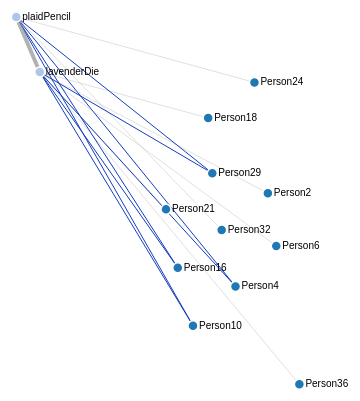
D3 v4 page, settled after 360 driven frames (6 s of simulated time); the page loaded 1 data file(s).



    var paramGroups = [
        {name: 'chargeStrength', values: [-30, -80]},
        {name: 'linkDistance', values: [30, -80]},
        {name: 'linkStrength', values: [null, 0.25]},
        {name: 'gravity', values: [0, 0.5]},
        {name: 'iterations', values: [1, 2]},
        {name: 'alphaDecay', values: [0, 0.0228, 0.05]},
        {name: 'velocityDecay', values: [0.4, 0.8]}
    ];

    var svg = d3.select("svg"),
        width = +svg.attr("width"),
        height = +svg.attr("height");

    var color = d3.scaleOrdinal(d3.schemeCategory20);

    let nodeHasLinkObj = {};
    let nodeHasLink;

    var linkScale = d3.scaleLog().domain([1, 10]).range([0.2, 0.9])
    var simulation = d3.forceSimulation()
        .force("link", d3.forceLink()
            .distance(function (l) {
                let n1 = l.source, n2 = l.target;
                // if (l.value === 1){
                //     return 0
                // }
                if (n1.group === n2.group) {
                    return 50
                } else return 80

            })
            .strength(function (l) {
                let n1 = l.source, n2 = l.target;
                if (n1.group === n2.group) {
                    return 0.4
                } else return 0.1
            })
            .id(function (d) {
                return d.id;
            }).iterations(1))
        .force("collide", d3.forceCollide()
            .radius(30)
            .strength(0.6)
        )
        .force("charge", d3.forceManyBody().strength(d => {
            return linked(d) ? -1000 : -200
        }))
        .force("center", d3.forceCenter(width / 2, height / 2))
        .force('x', d3.forceX(1).strength(d => {
            if (d.group === "Person") {
                if (linked(d)) return 0.2
                else return 0.1
            } else {
                if (linked(d)) return 0.7
                else return 0.1
            }
        }))
        .force('y', d3.forceY(0).strength(0.3))
    // .alphaDecay(0.0228)
    // .velocityDecay(0.7)
    // .alphaMin(0.3);

    const keyArr = ["hairRoller", "stickerBox", "pinkEraser", "blueSunglasses",
        "canadaPencil", "miniCards", "lavenderDie", "plaidPencil", "hairClip", "noisemaker",
    ]

    const selected = ["lavenderDie", "plaidPencil"]
    // const selected = ["canadaPencil", "lavenderDie", "miniCards","plaidPencil"]

    const PerArr = ["Person17", "Person31", "Person4", "Person6",
        "Person40", "Person20"]
    d3.json("graph.json", function (error, graph) {
        if (error) throw error;
        graph.newlinks = graph.links.filter(d => {
            // if ((d.value > 2)){
            //     return true
            // }

            if ((selected.includes(d.source)) && (selected.includes(d.target))) {
                return true
            } else if ((getType(d.source) === "Person") || (getType(d.target) === "Person")) {
                if ((selected.includes(d.source)) || (selected.includes(d.target))) {
                    return true
                }
            }

        })
        console.log(graph.newlinks)


        graph.newlinks.forEach(link => {
            if (!nodeHasLinkObj[link.source]){
                nodeHasLinkObj[link.source] = 1
            }
            else {
                nodeHasLinkObj[link.source] += 1
            }
            if (!nodeHasLinkObj[link.target]){
                nodeHasLinkObj[link.target] = 1
            }
            else {
                nodeHasLinkObj[link.target] += 1
            }
        });

        nodeHasLink = d3.keys(nodeHasLinkObj)
            // .filter(d => nodeHasLinkObj[d] > 38);

        console.log(nodeHasLinkObj)
        console.log(nodeHasLink)

        count = 0
        var link = svg.append("g")
            .attr("class", "links")
            .selectAll("line")
            .data(graph.newlinks)
            .enter().append("line")

            .attr("stroke-width", function (d) {
                if ((!linked2(d.source)) || (!linked2(d.target))) {
                    return 0
                }
                else  {
                    count += 1
                    return d.value;
                }
            })
            .style("stroke", function (d) {
                let find = graph.newlinks
                    .filter(l => (l.source === d.source) && (getType(l.source) === "Person"));
                console.log(find)
                if (find.length > 1){
                    return "#143ebd"
                }
                else return "#999"
            })
            .style("stroke-opacity", function (d) {
                let find = graph.newlinks
                    .filter(l => (l.source === d.source) && (getType(l.source) === "Person"));
                console.log(find)
                if (find.length > 1){
                    return 1
                }
                else
                    return d3.scaleLinear().domain([1, 5]).range([0.3, 0.9])(d.value)
            });

        var node = svg.append("g")
            .attr("class", "nodes")
            .selectAll("g")
            .data(graph.nodes)
            .enter().append("g")

        var circles = node.append("circle")
            .attr("r", 5)
            .attr("fill", function (d) {
                return linked(d) ? color(d.group) : "none";
            })
            .style("visibility", function (d) {
                return linked(d) ? "visible" : "hidden";
            })
            .call(d3.drag()
                .on("start", dragstarted)
                .on("drag", dragged)
                .on("end", dragended));

        var lables = node.append("text")
            .text(function (d) {
                return d.id;
            })
            .style("visibility", function (d) {
                return linked(d) ? "visible" : "hidden";
            })
            .attr('x', 6)
            .attr('y', 3);

        node.append("title")
            .text(function (d) {
                return d.id;
            });

        simulation
            .nodes(graph.nodes)
            .on("tick", ticked);

        simulation.force("link")
            .links(graph.links);

        function ticked() {
            link
                .attr("x1", function (d) {
                    return d.source.x;
                })
                .attr("y1", function (d) {
                    return d.source.y;
                })
                .attr("x2", function (d) {
                    return d.target.x;
                })
                .attr("y2", function (d) {
                    return d.target.y;
                });

            node
                .attr("transform", function (d) {
                    return "translate(" + d.x + "," + d.y + ")";
                })
        }

        function getType(id) {
            return graph.nodes.find(d => d.id === id).group
        }

        function nodeDegree() {
            let arr = [], obj = {};
            // return nodes having degree > 7
            let links = graph.links
                .filter(d => (getType(d.source) === "Person") && (getType(d.target) === "Person"))
            links.forEach(l => {

            })

            console.log(obj)
        }
    });

    function dragstarted(d) {
        if (!d3.event.active) simulation.alphaTarget(0.3).restart();
        d.fx = d.x;
        d.fy = d.y;
    }

    function dragged(d) {
        d.fx = d3.event.x;
        d.fy = d3.event.y;
    }

    function dragended(d) {
        if (!d3.event.active) simulation.alphaTarget(0);
        d.fx = null;
        d.fy = null;
    }

    function linked(d) {
        return nodeHasLink.indexOf(d.id) >= 0
    }
    function linked2(d) {
        return nodeHasLink.indexOf(d) >= 0
    }




### data: graph.json
{
 "nodes": [
  {
   "id": "Person40",
   "group": "Person"
  },
  {
   "id": "Person30",
   "group": "Person"
  },
  {
   "id": "Person24",
   "group": "Person"
  },
  {
   "id": "Person18",
   "group": "Person"
  },
  {
   "id": "Person19",
   "group": "Person"
  },
  {
   "id": "Person25",
   "group": "Person"
  },
  {
   "id": "Person31",
   "group": "Person"
  },
  {
   "id": "Person27",
   "group": "Person"
  },
  "... 75 more items"
 ],
 "links": [
  {
   "source": "Person40",
   "target": "redDart",
   "value": 1
  },
  {
   "source": "Person40",
   "target": "eyeball",
   "value": 1
  },
  {
   "source": "Person40",
   "target": "glassBead",
   "value": 1
  },
  {
   "source": "Person40",
   "target": "hairClip",
   "value": 1
  },
  {
   "source": "Person40",
   "target": "metalKey",
   "value": 1
  },
  {
   "source": "Person40",
   "target": "pinkEraser",
   "value": 1
  },
  {
   "source": "Person40",
   "target": "redBow",
   "value": 1
  },
  {
   "source": "Person30",
   "target": "carabiner",
   "value": 1
  },
  "... 1,014 more items"
 ]
}